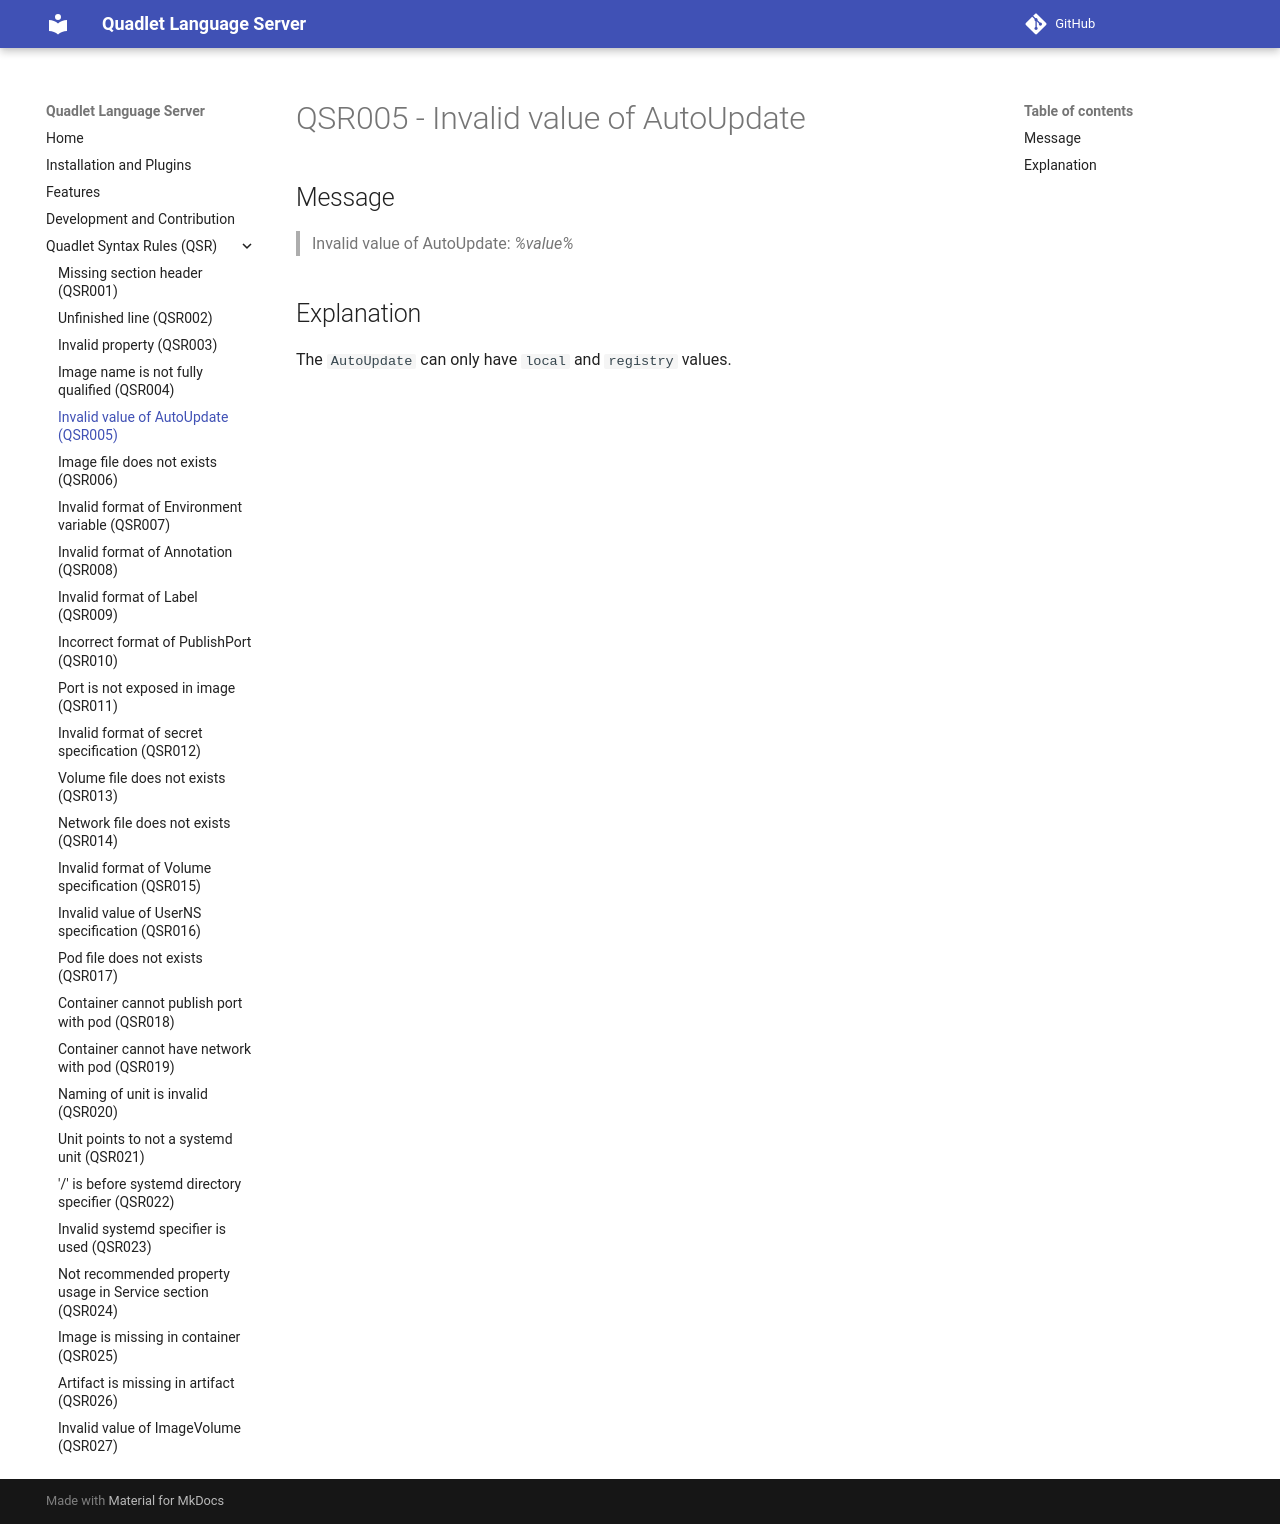

repository: onlyati/quadlet-lsp · page: QSR005/index.html · generator: mkdocs

# QSR005 - Invalid value of AutoUpdate

## Message

> Invalid value of AutoUpdate: _%value%_

## Explanation

The `AutoUpdate` can only have `local` and `registry` values.
